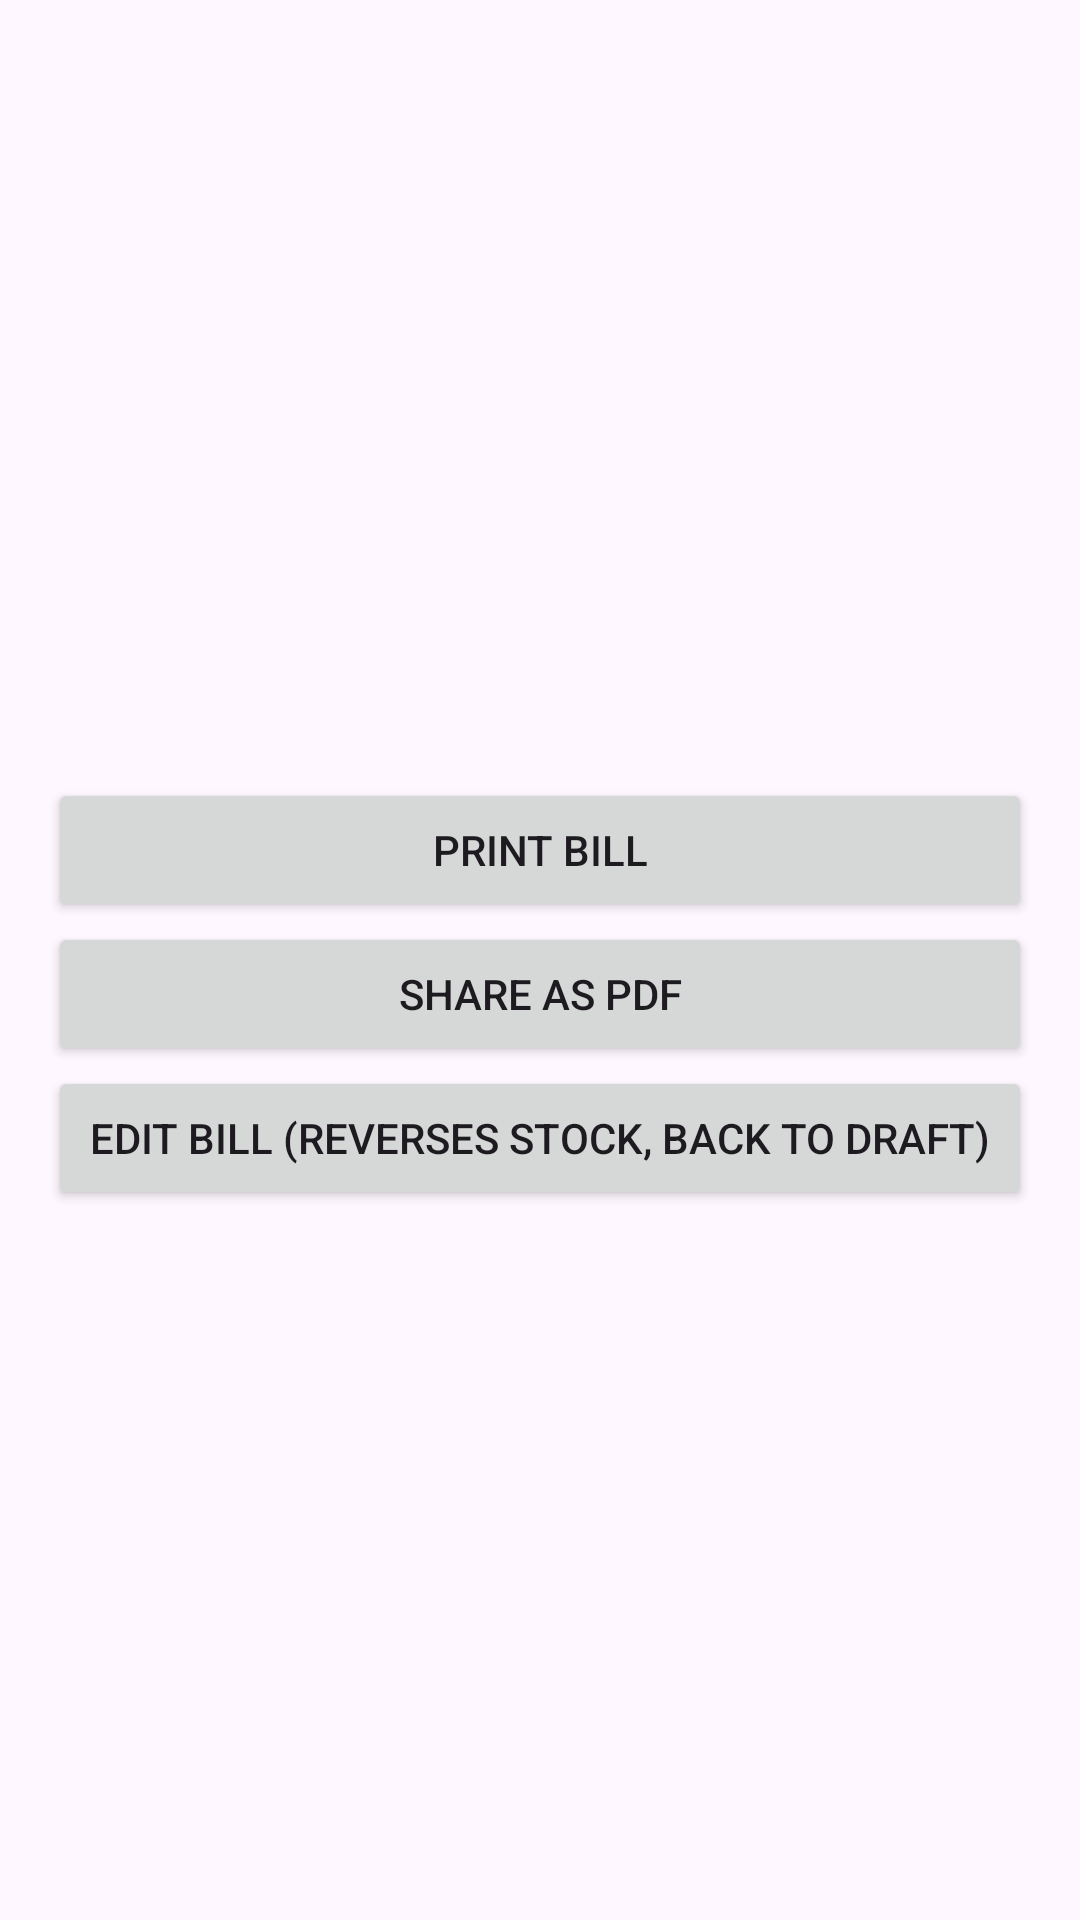

This screen was rendered from an Android layout file. Write that file and the resources it references.
<!-- AndroidManifest.xml: application theme Theme.BillBook -->
<!-- res/layout/activity_bill_detail.xml -->
<?xml version="1.0" encoding="utf-8"?>
<ScrollView xmlns:android="http://schemas.android.com/apk/res/android"
    android:layout_width="match_parent"
    android:layout_height="match_parent"
    android:padding="16dp">

    <LinearLayout
        android:layout_width="match_parent"
        android:layout_height="wrap_content"
        android:orientation="vertical">

        <TextView
            android:id="@+id/text_shop_profile"
            android:layout_width="match_parent"
            android:layout_height="wrap_content"
            android:textStyle="bold" />

        <TextView
            android:id="@+id/text_bill_number"
            android:layout_width="match_parent"
            android:layout_height="wrap_content"
            android:layout_marginTop="12dp"
            android:textSize="20sp"
            android:textStyle="bold" />

        <TextView
            android:id="@+id/text_customer"
            android:layout_width="match_parent"
            android:layout_height="wrap_content" />

        <TextView
            android:id="@+id/text_payment_type"
            android:layout_width="match_parent"
            android:layout_height="wrap_content" />

        <androidx.recyclerview.widget.RecyclerView
            android:id="@+id/recycler_detail_items"
            android:layout_width="match_parent"
            android:layout_height="wrap_content" />

        <TextView
            android:id="@+id/text_detail_subtotal"
            android:layout_width="match_parent"
            android:layout_height="wrap_content"
            android:layout_marginTop="12dp" />
        <TextView
            android:id="@+id/text_detail_discount"
            android:layout_width="match_parent"
            android:layout_height="wrap_content" />
        <TextView
            android:id="@+id/text_detail_taxable"
            android:layout_width="match_parent"
            android:layout_height="wrap_content" />
        <TextView
            android:id="@+id/text_detail_cgst"
            android:layout_width="match_parent"
            android:layout_height="wrap_content" />
        <TextView
            android:id="@+id/text_detail_sgst"
            android:layout_width="match_parent"
            android:layout_height="wrap_content" />
        <TextView
            android:id="@+id/text_detail_grand_total"
            android:layout_width="match_parent"
            android:layout_height="wrap_content"
            android:textSize="18sp"
            android:textStyle="bold" />

        <Button
            android:id="@+id/button_print"
            android:layout_width="match_parent"
            android:layout_height="wrap_content"
            android:layout_marginTop="16dp"
            android:text="@string/print_bill" />

        <Button
            android:id="@+id/button_share_pdf"
            android:layout_width="match_parent"
            android:layout_height="wrap_content"
            android:text="@string/share_pdf" />

        <Button
            android:id="@+id/button_edit"
            android:layout_width="match_parent"
            android:layout_height="wrap_content"
            android:text="@string/edit_bill" />

    </LinearLayout>
</ScrollView>
<!-- resources referenced by this layout -->
<resources>
  <string name="edit_bill">Edit bill (reverses stock, back to draft)</string>
  <string name="print_bill">Print bill</string>
  <string name="share_pdf">Share as PDF</string>
  <style name="Theme.BillBook" parent="Theme.Material3.Light.NoActionBar">
          <item name="colorPrimary">@color/color_primary</item>
          <item name="colorPrimaryDark">@color/color_primary_dark</item>
          <item name="colorAccent">@color/color_accent</item>
      </style>
  <color name="color_primary">#1E40AF</color>
  <color name="color_primary_dark">#1E3A8A</color>
  <color name="color_accent">#3B82F6</color>
</resources>
